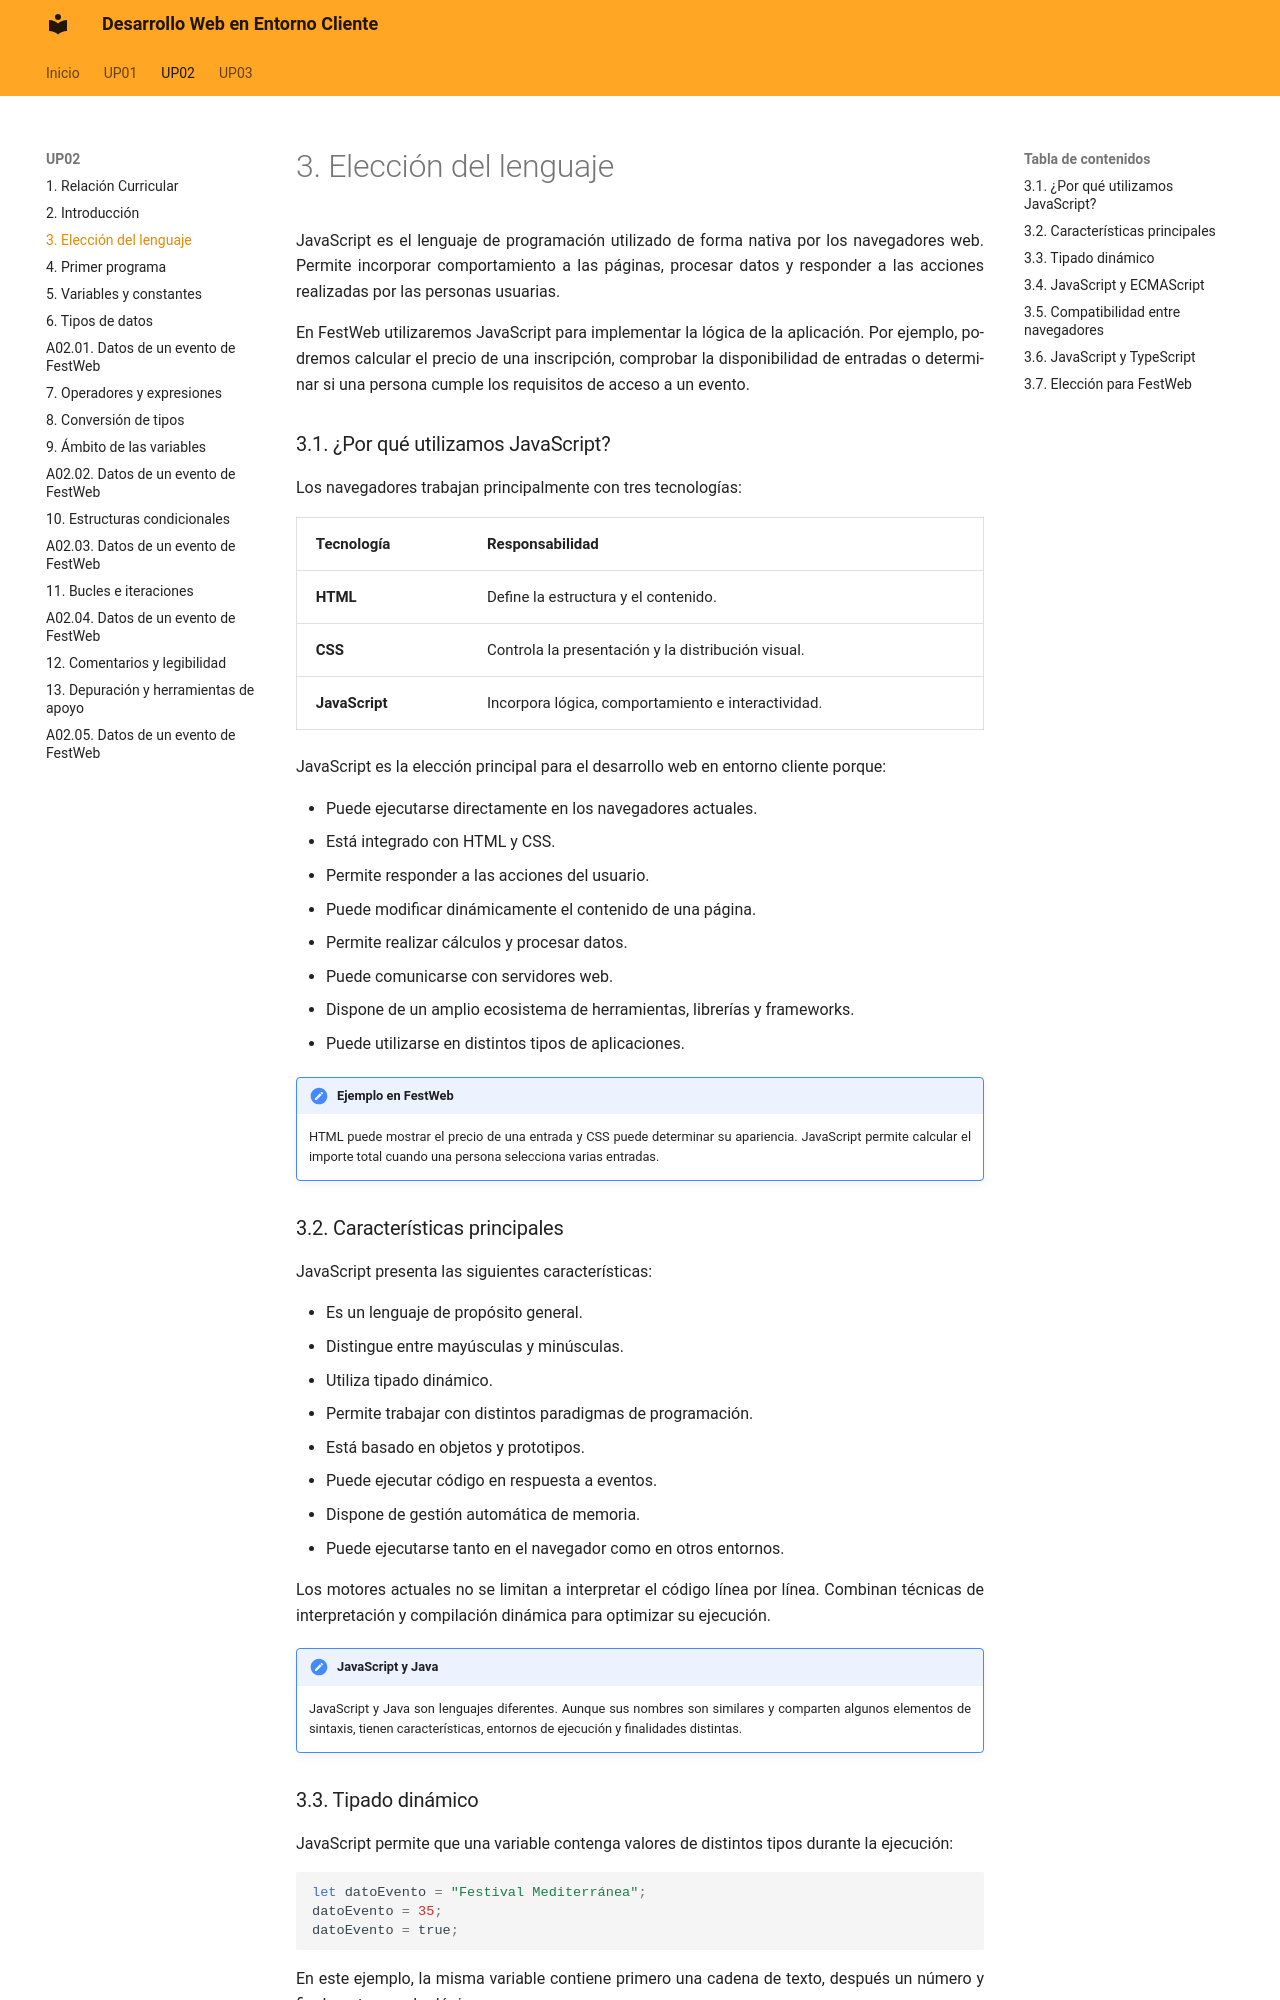

repository: calcaniz/apuntes-desarrollo-web-entorno-cliente · page: up02/03-eleccion-lenguaje/index.html · generator: mkdocs

---

title: UP02 · Fundamentos de JavaScript · Elección del lenguaje

---

JavaScript es el lenguaje de programación utilizado de forma nativa por los navegadores web. Permite incorporar comportamiento a las páginas, procesar datos y responder a las acciones realizadas por las personas usuarias.

En FestWeb utilizaremos JavaScript para implementar la lógica de la aplicación. Por ejemplo, podremos calcular el precio de una inscripción, comprobar la disponibilidad de entradas o determinar si una persona cumple los requisitos de acceso a un evento.

### 3.1. ¿Por qué utilizamos JavaScript?

Los navegadores trabajan principalmente con tres tecnologías:

| Tecnología { .table-main-column .table-bg-principal .table-cl-secundario } | Responsabilidad { .table-full-container .table-bg-principal .table-cl-secundario } |
|---|---|
| **HTML** | Define la estructura y el contenido. |
| **CSS** | Controla la presentación y la distribución visual. |
| **JavaScript** | Incorpora lógica, comportamiento e interactividad. |

JavaScript es la elección principal para el desarrollo web en entorno cliente porque:

- Puede ejecutarse directamente en los navegadores actuales.
- Está integrado con HTML y CSS.
- Permite responder a las acciones del usuario.
- Puede modificar dinámicamente el contenido de una página.
- Permite realizar cálculos y procesar datos.
- Puede comunicarse con servidores web.
- Dispone de un amplio ecosistema de herramientas, librerías y frameworks.
- Puede utilizarse en distintos tipos de aplicaciones.

!!! ejemplo "Ejemplo en FestWeb"

    HTML puede mostrar el precio de una entrada y CSS puede determinar su apariencia. JavaScript permite calcular el importe total cuando una persona selecciona varias entradas.

!!! salto-pagina-pdf ""

### 3.2. Características principales

JavaScript presenta las siguientes características:

- Es un lenguaje de propósito general.
- Distingue entre mayúsculas y minúsculas.
- Utiliza tipado dinámico.
- Permite trabajar con distintos paradigmas de programación.
- Está basado en objetos y prototipos.
- Puede ejecutar código en respuesta a eventos.
- Dispone de gestión automática de memoria.
- Puede ejecutarse tanto en el navegador como en otros entornos.

Los motores actuales no se limitan a interpretar el código línea por línea. Combinan técnicas de interpretación y compilación dinámica para optimizar su ejecución.

!!! importante "JavaScript y Java"

    JavaScript y Java son lenguajes diferentes. Aunque sus nombres son similares y comparten algunos elementos de sintaxis, tienen características, entornos de ejecución y finalidades distintas.
